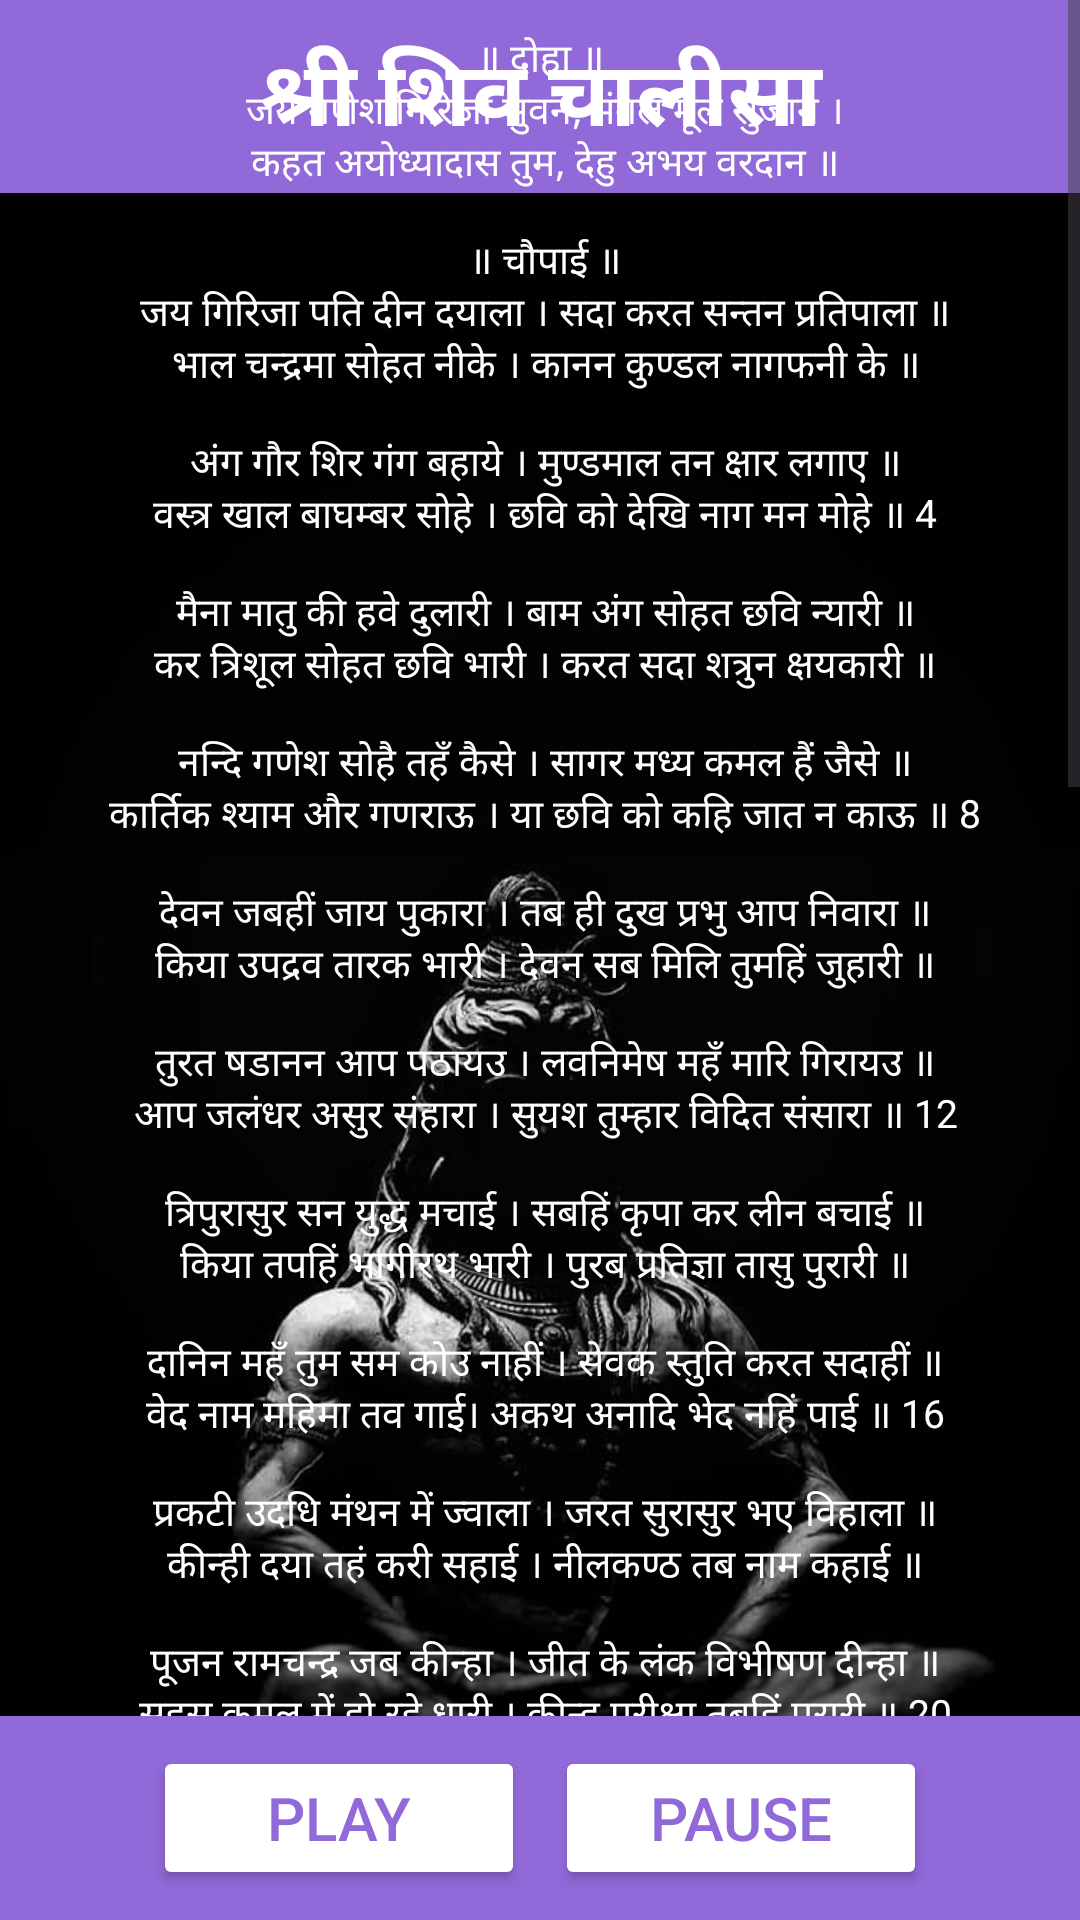

Here is an Android app screen rendered from its layout file. Give the layout XML and the strings, colors and styles it references.
<!-- AndroidManifest.xml: application theme Theme.AllChalisa -->
<!-- res/layout/activity_shree_shiv_chalisa.xml -->
<?xml version="1.0" encoding="utf-8"?>
<RelativeLayout xmlns:android="http://schemas.android.com/apk/res/android"
    android:layout_width="match_parent"
    android:layout_height="match_parent"
    android:background="@drawable/background">
    <LinearLayout
        android:layout_width="match_parent"
        android:layout_height="wrap_content"
        android:orientation="horizontal"
        android:gravity="center"
        android:layout_alignParentTop="true">

        <TextView
            android:layout_width="match_parent"
            android:layout_height="match_parent"
            android:text="@string/title4"
            android:gravity="center"
            android:background="#9169D8"
            android:padding="10sp"
            android:textColor="@color/white"
            android:textSize="30sp"/>
    </LinearLayout>
    <LinearLayout
        android:id="@+id/buttons"
        android:layout_width="match_parent"
        android:layout_height="wrap_content"
        android:orientation="horizontal"
        android:gravity="center"
        android:background="#9169D8"
        android:padding="10sp"
        android:layout_alignParentBottom="true">
        <Button
            android:id="@+id/play"
            android:onClick="play"
            android:layout_width="124dp"
            android:layout_height="wrap_content"
            android:backgroundTint="@color/white"
            android:textColor="#9169D8"
            android:textSize="20sp"
            android:text="Play"/>

        <Button
            android:id="@+id/pause"
            android:layout_width="124dp"
            android:layout_height="wrap_content"
            android:layout_marginLeft="10dp"
            android:backgroundTint="@color/white"
            android:onClick="pause"
            android:text="Pause"
            android:textColor="#9169D8"
            android:textSize="20sp" />
    </LinearLayout>

    <ScrollView
        android:layout_width="398dp"
        android:layout_height="600dp"
        android:layout_above="@id/buttons">
        
        <LinearLayout
            android:layout_width="match_parent"
            android:layout_height="wrap_content"
            android:orientation="vertical"
            android:paddingTop="10sp">

            <TextView
                android:layout_width="match_parent"
                android:layout_height="wrap_content"
                android:text="@string/ShivChalisa"
                android:gravity="center"
                android:textColor="@color/white"
                android:textSize="13sp" />
        </LinearLayout>
    </ScrollView>

</RelativeLayout>
<!-- resources referenced by this layout -->
<resources>
  <string name="ShivChalisa"><br>॥ दोहा ॥\n</br>
      <br>जय गणेश गिरिजा सुवन,
      मंगल मूल सुजान ।\n</br>
      <br>कहत अयोध्यादास तुम,
          देहु अभय वरदान ॥\n</br>
      <br>\n</br>
      <br>॥ चौपाई ॥\n</br>
      <br>जय गिरिजा पति दीन दयाला ।
      सदा करत सन्तन प्रतिपाला ॥\n</br>
  
      <br>भाल चन्द्रमा सोहत नीके ।
      कानन कुण्डल नागफनी के ॥\n</br>
      <br>\n</br>
      <br>अंग गौर शिर गंग बहाये ।
      मुण्डमाल तन क्षार लगाए ॥\n</br>
  
      <br>वस्त्र खाल बाघम्बर सोहे ।
      छवि को देखि नाग मन मोहे ॥ 4\n</br>
      <br>\n</br>
      <br>मैना मातु की हवे दुलारी ।
      बाम अंग सोहत छवि न्यारी ॥\n</br>
  
      <br>कर त्रिशूल सोहत छवि भारी ।
      करत सदा शत्रुन क्षयकारी ॥\n</br>
      <br>\n</br>
      <br>नन्दि गणेश सोहै तहँ कैसे ।
      सागर मध्य कमल हैं जैसे ॥\n</br>
  
      <br>कार्तिक श्याम और गणराऊ ।
      या छवि को कहि जात न काऊ ॥ 8\n</br>
      <br>\n</br>
      <br>देवन जबहीं जाय पुकारा ।
      तब ही दुख प्रभु आप निवारा ॥\n</br>
  
      <br>किया उपद्रव तारक भारी ।
      देवन सब मिलि तुमहिं जुहारी ॥\n</br>
      <br>\n</br>
      <br>तुरत षडानन आप पठायउ ।
      लवनिमेष महँ मारि गिरायउ ॥\n</br>
  
      <br>आप जलंधर असुर संहारा ।
      सुयश तुम्हार विदित संसारा ॥ 12\n</br>
      <br>\n</br>
      <br>त्रिपुरासुर सन युद्ध मचाई ।
      सबहिं कृपा कर लीन बचाई ॥\n</br>
  
      <br>किया तपहिं भागीरथ भारी ।
      पुरब प्रतिज्ञा तासु पुरारी ॥\n</br>
      <br>\n</br>
      <br>दानिन महँ तुम सम कोउ नाहीं ।
      सेवक स्तुति करत सदाहीं ॥\n</br>
  
      <br>वेद नाम महिमा तव गाई।
      अकथ अनादि भेद नहिं पाई ॥ 16\n</br>
      <br>\n</br>
      <br>प्रकटी उदधि मंथन में ज्वाला ।
      जरत सुरासुर भए विहाला ॥\n</br>
  
      <br>कीन्ही दया तहं करी सहाई ।
      नीलकण्ठ तब नाम कहाई ॥\n</br>
      <br>\n</br>
      <br>पूजन रामचन्द्र जब कीन्हा ।
      जीत के लंक विभीषण दीन्हा ॥\n</br>
  
      <br>सहस कमल में हो रहे धारी ।
      कीन्ह परीक्षा तबहिं पुरारी ॥ 20\n</br>
      <br>\n</br>
      <br>एक कमल प्रभु राखेउ जोई ।
      कमल नयन पूजन चहं सोई ॥\n</br>
  
      <br>कठिन भक्ति देखी प्रभु शंकर ।
      भए प्रसन्न दिए इच्छित वर ॥\n</br>
      <br>\n</br>
      <br>जय जय जय अनन्त अविनाशी ।
      करत कृपा सब के घटवासी ॥\n</br>
  
      <br>दुष्ट सकल नित मोहि सतावै ।
      भ्रमत रहौं मोहि चैन न आवै ॥ 24\n</br>
      <br>\n</br>
      <br>त्राहि त्राहि मैं नाथ पुकारो ।
      येहि अवसर मोहि आन उबारो ॥\n</br>
  
      <br>लै त्रिशूल शत्रुन को मारो ।
      संकट से मोहि आन उबारो ॥\n</br>
      <br>\n</br>
      <br>मात-पिता भ्राता सब होई ।
      संकट में पूछत नहिं कोई ॥\n</br>
  
      <br>स्वामी एक है आस तुम्हारी ।
      आय हरहु मम संकट भारी ॥ 28\n</br>
      <br>\n</br>
      <br>धन निर्धन को देत सदा हीं ।
      जो कोई जांचे सो फल पाहीं ॥\n</br>
  
      <br>अस्तुति केहि विधि करैं तुम्हारी ।
      क्षमहु नाथ अब चूक हमारी ॥\n</br>
      <br>\n</br>
      <br>शंकर हो संकट के नाशन ।
      मंगल कारण विघ्न विनाशन ॥\n</br>
  
      <br>योगी यति मुनि ध्यान लगावैं ।
      शारद नारद शीश नवावैं ॥ 32\n</br>
      <br>\n</br>
      <br>नमो नमो जय नमः शिवाय ।
      सुर ब्रह्मादिक पार न पाय ॥\n</br>
  
      <br>जो यह पाठ करे मन लाई ।
      ता पर होत है शम्भु सहाई ॥\n</br>
      <br>\n</br>
      <br>ॠनियां जो कोई हो अधिकारी ।
      पाठ करे सो पावन हारी ॥\n</br>
  
      <br>पुत्र हीन कर इच्छा जोई ।
      निश्चय शिव प्रसाद तेहि होई ॥ 36\n</br>
      <br>\n</br>
      <br>पण्डित त्रयोदशी को लावे ।
      ध्यान पूर्वक होम करावे ॥\n</br>
  
      <br>त्रयोदशी व्रत करै हमेशा ।
      ताके तन नहीं रहै कलेशा ॥\n</br>
      <br>\n</br>
      <br>धूप दीप नैवेद्य चढ़ावे ।
      शंकर सम्मुख पाठ सुनावे ॥\n</br>
  
      <br>जन्म जन्म के पाप नसावे ।
      अन्त धाम शिवपुर में पावे ॥ 40\n</br>
      <br>\n</br>
      <br>कहैं अयोध्यादास आस तुम्हारी ।
          जानि सकल दुःख हरहु हमारी ॥\n</br>
      <br>\n</br>
          <br>॥ दोहा ॥\n</br>
  
      <br>नित्त नेम कर प्रातः ही,
          पाठ करौं चालीसा ।\n</br>
      <br>तुम मेरी मनोकामना,
      पूर्ण करो जगदीश ॥\n</br>
      <br>\n</br>
      <br>मगसर छठि हेमन्त ॠतु,
          संवत चौसठ जान ।\n</br>
      <br>अस्तुति चालीसा शिवहि,
      पूर्ण कीन कल्याण ॥\n</br>
  </string>
  <string name="title4"><b>श्री शिव चालीसा</b></string>
  <style name="Theme.AllChalisa" parent="Base.Theme.AllChalisa" />
  <!-- not gathered from this repository: default colours our renderer supplied (Android Studio template values) -->
  <color name="white">#FFFFFFFF</color>
</resources>
